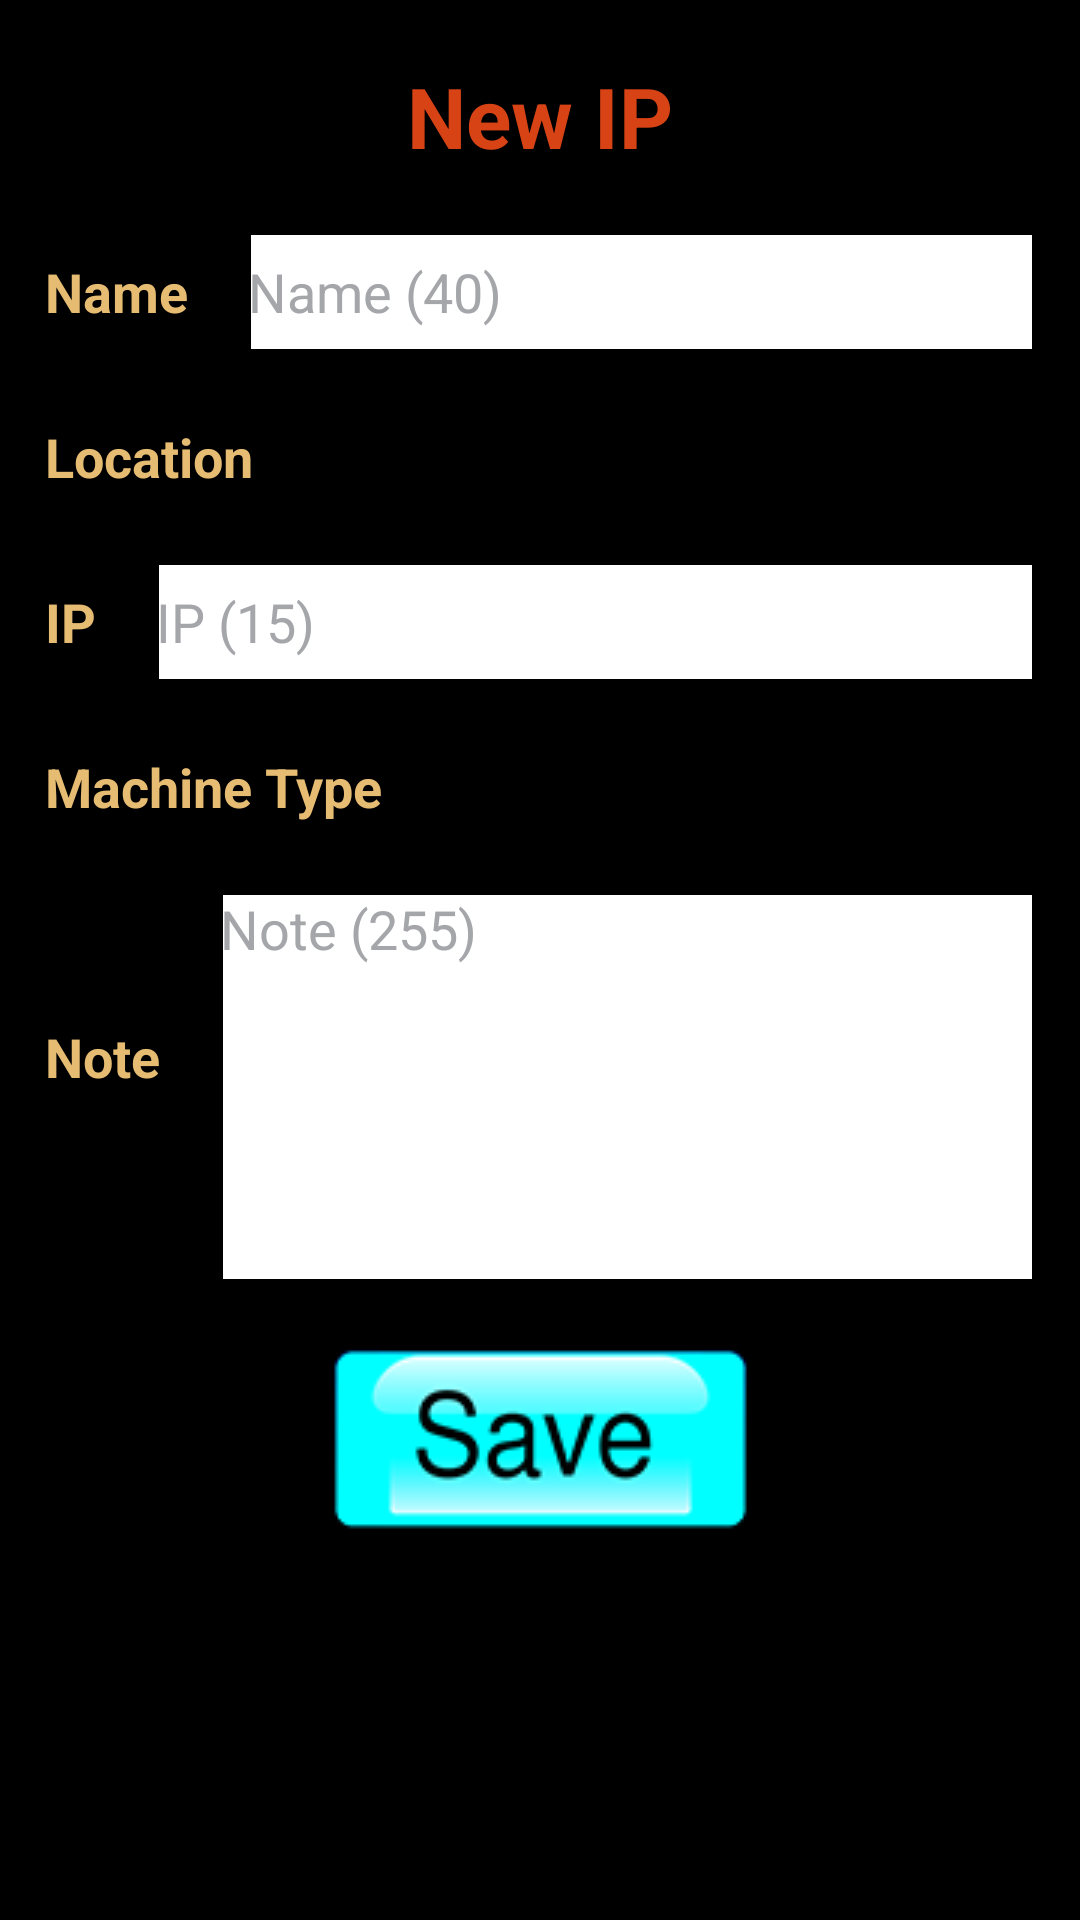

Write the Android layout XML for this screen, with the resource values it uses.
<!-- AndroidManifest.xml: application theme Theme.ManagerIPCCTV -->
<!-- res/layout/activity_ip_add.xml -->
<?xml version="1.0" encoding="utf-8"?>
<androidx.constraintlayout.widget.ConstraintLayout xmlns:android="http://schemas.android.com/apk/res/android"
    xmlns:app="http://schemas.android.com/apk/res-auto"
    xmlns:tools="http://schemas.android.com/tools"
    android:layout_width="match_parent"
    android:layout_height="match_parent"
    android:background="#000"
    tools:context=".IPAdd">

    <ImageView
        android:id="@+id/imageViewIPAddBack"
        android:layout_width="wrap_content"
        android:layout_height="wrap_content"
        android:layout_marginStart="15dp"
        android:layout_marginTop="10dp"
        app:layout_constraintStart_toStartOf="parent"
        app:layout_constraintTop_toTopOf="parent"
        app:srcCompat="@drawable/back" />

    <TextView
        android:id="@+id/textViewIPAddNewIP"
        android:layout_width="wrap_content"
        android:layout_height="wrap_content"
        android:layout_marginTop="20dp"
        android:gravity="center_vertical"
        android:text="New IP"
        android:textColor="#D84315"
        android:textSize="28dp"
        android:textStyle="bold"
        app:layout_constraintEnd_toEndOf="parent"
        app:layout_constraintStart_toStartOf="parent"
        app:layout_constraintTop_toTopOf="parent" />

    <TextView
        android:id="@+id/textViewIPAddName"
        android:layout_width="wrap_content"
        android:layout_height="40dp"
        android:layout_marginStart="15dp"
        android:layout_marginTop="20dp"
        android:gravity="center_vertical"
        android:text="Name"
        android:textColor="#E6BC73"
        android:textSize="18sp"
        android:textStyle="bold"
        app:layout_constraintStart_toStartOf="parent"
        app:layout_constraintTop_toBottomOf="@+id/textViewIPAddNewIP" />

    <EditText
        android:id="@+id/editTextIPAddName"
        android:layout_width="0dp"
        android:layout_height="40dp"
        android:layout_marginStart="20dp"
        android:layout_marginTop="20dp"
        android:layout_marginEnd="15dp"
        android:background="@drawable/cell_border"
        android:ems="10"
        android:textColorHint="#A5A6AA"
        android:hint="Name (40)"
        android:textColor="#000"
        android:inputType="textPersonName"
        android:maxLength="40"
        app:layout_constraintEnd_toEndOf="parent"
        app:layout_constraintStart_toEndOf="@+id/textViewIPAddName"
        app:layout_constraintTop_toBottomOf="@+id/textViewIPAddNewIP" />

    <TextView
        android:id="@+id/textViewIPAdLocation"
        android:layout_width="wrap_content"
        android:layout_height="40dp"
        android:layout_marginStart="15dp"
        android:layout_marginTop="15dp"
        android:gravity="center_vertical"
        android:text="Location"
        android:textColor="#E6BC73"
        android:textSize="18sp"
        android:textStyle="bold"
        app:layout_constraintStart_toStartOf="parent"
        app:layout_constraintTop_toBottomOf="@+id/textViewIPAddName" />

    <Spinner
        android:id="@+id/spinnerIPAdLocation"
        android:layout_width="0dp"
        android:layout_height="40dp"
        android:textSize="18sp"
        android:textColor="#000"
        android:layout_marginStart="20dp"
        android:layout_marginTop="15dp"
        android:layout_marginEnd="15dp"
        app:layout_constraintEnd_toEndOf="parent"
        app:layout_constraintStart_toEndOf="@+id/textViewIPAdLocation"
        app:layout_constraintTop_toBottomOf="@+id/editTextIPAddName" />

    <TextView
        android:id="@+id/textViewIPAddIP"
        android:layout_width="wrap_content"
        android:layout_height="40dp"
        android:layout_marginStart="15dp"
        android:layout_marginTop="15dp"
        android:gravity="center_vertical"
        android:text="IP"
        android:textColor="#E6BC73"
        android:textSize="18sp"
        android:textStyle="bold"
        app:layout_constraintStart_toStartOf="parent"
        app:layout_constraintTop_toBottomOf="@+id/textViewIPAdLocation" />

    <EditText
        android:id="@+id/editTextIPAddIP"
        android:layout_width="0dp"
        android:layout_height="40dp"
        android:layout_marginStart="20dp"
        android:layout_marginTop="15dp"
        android:layout_marginEnd="15dp"
        android:background="@drawable/cell_border"
        android:ems="10"
        android:textColorHint="#A5A6AA"
        android:hint="IP (15)"
        android:textColor="#000"
        android:inputType="textPersonName"
        android:maxLength="15"
        app:layout_constraintEnd_toEndOf="parent"
        app:layout_constraintStart_toEndOf="@+id/textViewIPAddIP"
        app:layout_constraintTop_toBottomOf="@+id/spinnerIPAdLocation" />

    <TextView
        android:id="@+id/textViewIPAddMachinetype"
        android:layout_width="wrap_content"
        android:layout_height="40dp"
        android:layout_marginStart="15dp"
        android:layout_marginTop="15dp"
        android:gravity="center_vertical"
        android:text="Machine Type"
        android:textColor="#E6BC73"
        android:textSize="18sp"
        android:textStyle="bold"
        app:layout_constraintStart_toStartOf="parent"
        app:layout_constraintTop_toBottomOf="@+id/textViewIPAddIP" />

    <TextView
        android:id="@+id/textViewIPAddNote"
        android:layout_width="wrap_content"
        android:layout_height="40dp"
        android:layout_marginStart="15dp"
        android:layout_marginTop="50dp"
        android:gravity="center_vertical"
        android:text="Note"
        android:textColor="#E6BC73"
        android:textSize="18sp"
        android:textStyle="bold"
        app:layout_constraintStart_toStartOf="parent"
        app:layout_constraintTop_toBottomOf="@+id/textViewIPAddMachinetype" />

    <Spinner
        android:id="@+id/spinnerIPAdMachinetype"
        android:layout_width="0dp"
        android:layout_height="40dp"
        android:textSize="18sp"
        android:textColor="#000"
        android:layout_marginStart="20dp"
        android:layout_marginTop="15dp"
        android:layout_marginEnd="15dp"
        app:layout_constraintEnd_toEndOf="parent"
        app:layout_constraintStart_toEndOf="@+id/textViewIPAddMachinetype"
        app:layout_constraintTop_toBottomOf="@+id/editTextIPAddIP" />

    <EditText
        android:id="@+id/editTextIPAddNote"
        android:layout_width="0dp"
        android:layout_height="130dp"
        android:layout_marginStart="20dp"
        android:layout_marginTop="15dp"
        android:layout_marginEnd="15dp"
        android:background="@drawable/cell_border"
        android:ems="10"
        android:gravity="start|top"
        android:textColorHint="#A5A6AA"
        android:hint="Note (255)"
        android:textColor="#000"
        android:inputType="textMultiLine"
        android:maxLength="255"
        app:layout_constraintEnd_toEndOf="parent"
        app:layout_constraintStart_toEndOf="@+id/textViewIPAddNote"
        app:layout_constraintTop_toBottomOf="@+id/spinnerIPAdMachinetype" />

    <ImageButton
        android:id="@+id/imageButtonIPAddSave"
        android:layout_width="wrap_content"
        android:layout_height="wrap_content"
        android:layout_marginTop="20dp"
        android:background="@null"
        app:layout_constraintEnd_toEndOf="parent"
        app:layout_constraintStart_toStartOf="parent"
        app:layout_constraintTop_toBottomOf="@+id/editTextIPAddNote"
        app:srcCompat="@drawable/save64ngang" />

</androidx.constraintlayout.widget.ConstraintLayout>
<!-- resources referenced by this layout -->
<resources>
  <!-- drawable cell_border (drawable) -->
  <?xml version="1.0" encoding="utf-8"?>
  <shape xmlns:android="http://schemas.android.com/apk/res/android"
      android:shape="rectangle">
      <solid android:color="#FFFFFF" />
      <stroke
          android:width="1dp"
          android:color="#000" />
  </shape>
  <!-- drawable save64ngang: png bitmap (drawable-v24, 8226 bytes) -->
  <style name="Theme.ManagerIPCCTV" parent="Theme.MaterialComponents.DayNight.DarkActionBar">
          
          <item name="colorPrimary">@color/purple_500</item>
          <item name="colorPrimaryVariant">@color/purple_700</item>
          <item name="colorOnPrimary">@color/white</item>
          
          <item name="colorSecondary">@color/teal_200</item>
          <item name="colorSecondaryVariant">@color/teal_700</item>
          <item name="colorOnSecondary">@color/black</item>
          
          <item name="android:statusBarColor" tools:targetApi="l">?attr/colorPrimaryVariant</item>
          
      </style>
  <!-- not gathered from this repository: default colours our renderer supplied (Android Studio template values) -->
  <color name="purple_500">#FF6200EE</color>
  <color name="purple_700">#FF3700B3</color>
  <color name="teal_200">#FF03DAC5</color>
  <color name="teal_700">#FF018786</color>
  <color name="black">#FF000000</color>
  <color name="white">#FFFFFFFF</color>
</resources>
